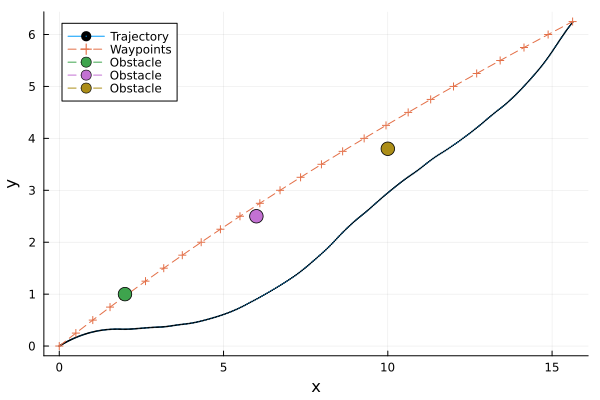

Data behind this chart, as committed beside it:
t, x, y, omega, v
1, 0.0, 0.0, 0.0, 0.3712, 0.709, 
2, 0.025, 0.01681, 0.006507, 0.3675, 0.7329, 
3, 0.05, 0.0342, 0.01316, 0.3636, 0.7569, 
4, 0.075, 0.05218, 0.01996, 0.3595, 0.7808, 
5, 0.1, 0.07075, 0.0269, 0.3554, 0.8047, 
6, 0.125, 0.0899, 0.03396, 0.3511, 0.8286, 
7, 0.15, 0.1096, 0.04114, 0.3467, 0.8525, 
8, 0.175, 0.13, 0.04844, 0.3422, 0.8764, 
9, 0.2, 0.1509, 0.05585, 0.3375, 0.9004, 
10, 0.225, 0.1725, 0.06335, 0.3328, 0.9243, 
11, 0.25, 0.1946, 0.07094, 0.3279, 0.9482, 
12, 0.275, 0.2174, 0.07861, 0.3228, 0.9729, 
13, 0.3, 0.2407, 0.08637, 0.3176, 0.9976, 
14, 0.325, 0.2647, 0.09419, 0.3123, 1.022, 
15, 0.35, 0.2894, 0.1021, 0.3068, 1.047, 
16, 0.375, 0.3147, 0.11, 0.3012, 1.072, 
17, 0.4, 0.3406, 0.118, 0.2955, 1.096, 
18, 0.425, 0.3671, 0.126, 0.2897, 1.121, 
19, 0.45, 0.3943, 0.134, 0.2837, 1.146, 
20, 0.475, 0.4221, 0.142, 0.2776, 1.17, 
21, 0.5, 0.4505, 0.15, 0.2713, 1.195, 
22, 0.525, 0.4795, 0.158, 0.265, 1.211, 
23, 0.55, 0.509, 0.1658, 0.2586, 1.226, 
24, 0.575, 0.5388, 0.1736, 0.2522, 1.242, 
25, 0.6, 0.5691, 0.1813, 0.2456, 1.258, 
26, 0.625, 0.5998, 0.1889, 0.239, 1.273, 
27, 0.65, 0.631, 0.1964, 0.2323, 1.289, 
28, 0.675, 0.6625, 0.2038, 0.2255, 1.305, 
29, 0.7, 0.6945, 0.211, 0.2186, 1.32, 
30, 0.725, 0.727, 0.2181, 0.2117, 1.336, 
31, 0.75, 0.7599, 0.225, 0.2046, 1.352, 
32, 0.775, 0.7931, 0.2318, 0.1976, 1.361, 
33, 0.8, 0.8266, 0.2384, 0.1905, 1.371, 
34, 0.825, 0.8604, 0.2448, 0.1833, 1.38, 
35, 0.85, 0.8944, 0.251, 0.1761, 1.39, 
36, 0.875, 0.9288, 0.2569, 0.1689, 1.399, 
37, 0.9, 0.9634, 0.2627, 0.1616, 1.408, 
38, 0.925, 0.9983, 0.2683, 0.1542, 1.418, 
39, 0.95, 1.033, 0.2736, 0.1468, 1.427, 
40, 0.975, 1.069, 0.2787, 0.1394, 1.437, 
41, 1.0, 1.105, 0.2836, 0.1319, 1.446, 
42, 1.025, 1.141, 0.2882, 0.1244, 1.461, 
43, 1.05, 1.177, 0.2926, 0.1168, 1.475, 
44, 1.075, 1.214, 0.2968, 0.1092, 1.49, 
45, 1.1, 1.251, 0.3008, 0.1015, 1.504, 
46, 1.125, 1.289, 0.3044, 0.09371, 1.519, 
47, 1.15, 1.327, 0.3079, 0.08585, 1.533, 
48, 1.175, 1.365, 0.311, 0.07791, 1.548, 
49, 1.2, 1.404, 0.3139, 0.0699, 1.562, 
50, 1.225, 1.443, 0.3165, 0.06182, 1.577, 
51, 1.25, 1.483, 0.3187, 0.05366, 1.592, 
52, 1.275, 1.522, 0.3207, 0.04595, 1.581, 
53, 1.3, 1.562, 0.3224, 0.03829, 1.571, 
54, 1.325, 1.601, 0.3237, 0.03068, 1.561, 
55, 1.35, 1.64, 0.3248, 0.02312, 1.551, 
56, 1.375, 1.678, 0.3255, 0.01561, 1.541, 
57, 1.4, 1.717, 0.326, 0.008147, 1.531, 
58, 1.425, 1.755, 0.3262, 0.0007343, 1.52, 
59, 1.45, 1.793, 0.326, -0.006629, 1.51, 
60, 1.475, 1.83, 0.3257, -0.01394, 1.5, 
... 341 more rows
